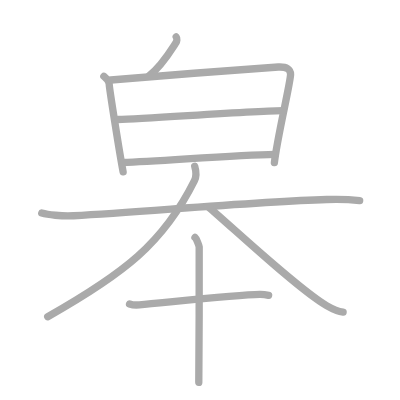
t = 0.00 s
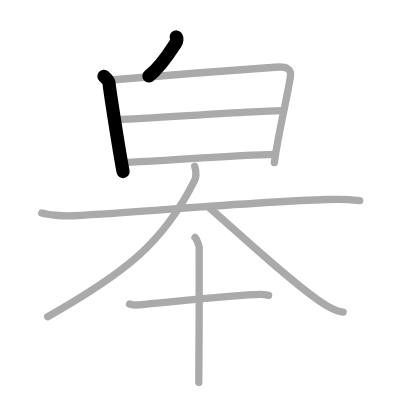
t = 2.00 s
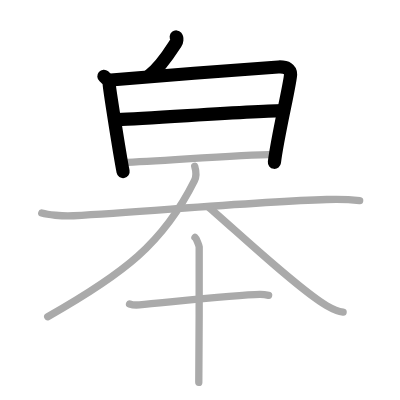
t = 4.00 s
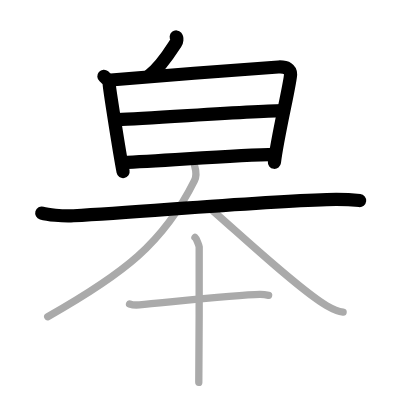
t = 6.00 s
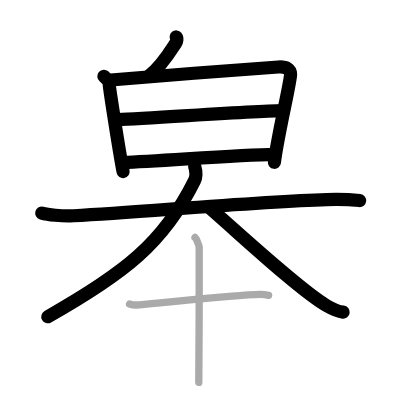
t = 8.00 s
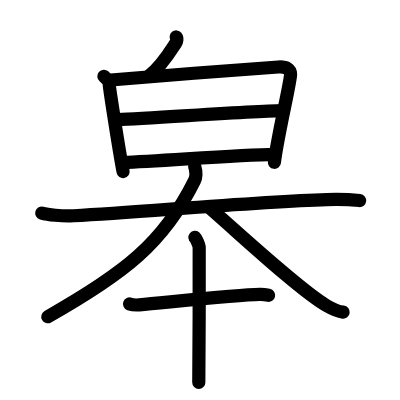
t = 10.00 s

The animated SVG that drew these frames (rendered in a browser with its animation timeline set to each time). Animation: 10 SMIL elements (animate=10); one cycle of 10.00 s.

<?xml version="1.0" standalone="no"?>
<!DOCTYPE svg PUBLIC "-//W3C//DTD SVG 1.1//EN"   "http://www.w3.org/Graphics/SVG/1.1/DTD/svg11.dtd">
<svg width="400px" height="400px"  version="1.1" xmlns="http://www.w3.org/2000/svg">
  <defs>
    <marker id="Triangle" viewBox="0 0 10 10" refX="0" refY="5" markerUnits="strokeWidth" markerWidth="3" style="stroke-opacity:0%;fill:#aaaaaa;" markerHeight="2" orient="auto">
      <path d="M 0 0 L 10 5 L 0 10 z" />
    </marker>
    
    <marker id="Arrow" viewBox="0 0 10 10" refX="5" refY="5" markerUnits="strokeWidth" markerWidth="1.8" style="stroke-opacity:0%;fill:#770000;" markerHeight="2" orient="auto">
      <path d="M 0 4 L 6 4 L 4 1 L 10 5 L 4 9 L 6 6 L 0 6 z" />
        <circle cx="5" cy="5" r="5" />
      </marker>
    
    <marker id="TriangleRed" viewBox="0 0 10 10" refX="0" refY="5" markerUnits="strokeWidth" markerWidth="3" style="stroke-opacity:0%;fill:#CC0000;" markerHeight="2" orient="auto">
      <path d="M 0 0 L 10 5 L 0 10 z" />
    </marker>
    
    <marker id="ArrowRed" viewBox="0 0 10 10" refX="5" refY="5" markerUnits="strokeWidth" markerWidth="1.8" style="stroke-opacity:0%;fill:#CC0000;" markerHeight="2" orient="auto">
      <path d="M 0 4 L 6 4 L 4 1 L 10 5 L 4 9 L 6 6 L 0 6 z" />
        <circle cx="5" cy="5" r="5" />
      </marker>
    
  </defs>
  
  <path style="fill:#ffffff; fill-opacity:100%; fill-rule:evenodd; stroke-width:0;" d="M 0 0 L 400px 0 L 400px 400px L 0 400px L 0 0" />

  <g transform="scale(3.6697247706422 3.6697247706422)">
<path style="fill:none; fill-opacity:0%; fill-rule:evenodd; stroke:#aaaaaa; stroke-opacity:100%; stroke-width: 1.5pt; stroke-linejoin:round; stroke-linecap:round;" d="M48.02 10.07c0.32 0.39 0.15 1.24-0.05 1.53c-1.59 2.45-3.95 6.45-7.44 9.13"></path>
<path style="fill:none; fill-opacity:0%; fill-rule:evenodd; stroke:#aaaaaa; stroke-opacity:100%; stroke-width: 1.5pt; stroke-linejoin:round; stroke-linecap:round;" d="M28.31 20.79c0.73 0.63 1.46 1.41 1.46 2.24c0 0.84 2.72 18.22 3.78 23.79"></path>
<path style="fill:none; fill-opacity:0%; fill-rule:evenodd; stroke:#aaaaaa; stroke-opacity:100%; stroke-width: 1.5pt; stroke-linejoin:round; stroke-linecap:round;" d="M30.21 21.8c5.29-0.5 41.88-3.36 45.63-3.54c2.38-0.11 3.35 0.69 3.34 2.01c-0.01 2.26-3.63 17.12-4.41 24.04"></path>
<path style="fill:none; fill-opacity:0%; fill-rule:evenodd; stroke:#aaaaaa; stroke-opacity:100%; stroke-width: 1.5pt; stroke-linejoin:round; stroke-linecap:round;" d="M32.16 32.57c8.63-0.32 38.72-2.43 45.02-2.43"></path>
<path style="fill:none; fill-opacity:0%; fill-rule:evenodd; stroke:#aaaaaa; stroke-opacity:100%; stroke-width: 1.5pt; stroke-linejoin:round; stroke-linecap:round;" d="M33.49 44.28c10.33-0.34 30.42-2.07 41.43-2.22"></path>
<path style="fill:none; fill-opacity:0%; fill-rule:evenodd; stroke:#aaaaaa; stroke-opacity:100%; stroke-width: 1.5pt; stroke-linejoin:round; stroke-linecap:round;" d="M11.38 58.06c1.5 0.43 5.49 0.93 8.66 0.74c21.49-1.27 49.7-3.82 68.99-4.43c3.32-0.11 5.98-0.05 8.98 0.28"></path>
<path style="fill:none; fill-opacity:0%; fill-rule:evenodd; stroke:#aaaaaa; stroke-opacity:100%; stroke-width: 1.5pt; stroke-linejoin:round; stroke-linecap:round;" d="M53.06 45.32c0.44 1.5 0.47 2.84-0.07 3.92C44.5 66.32 33.75 74.57 13 86.32"></path>
<path style="fill:none; fill-opacity:0%; fill-rule:evenodd; stroke:#aaaaaa; stroke-opacity:100%; stroke-width: 1.5pt; stroke-linejoin:round; stroke-linecap:round;" d="M57 56.57c7.38 6.33 24.61 22.47 31.98 26.71c2.51 1.44 3.38 1.66 4.52 1.79"></path>
<path style="fill:none; fill-opacity:0%; fill-rule:evenodd; stroke:#aaaaaa; stroke-opacity:100%; stroke-width: 1.5pt; stroke-linejoin:round; stroke-linecap:round;" d="M35.3 82.83c0.7 0.25 1.97 0.31 2.67 0.25c8.84-0.81 26.7-2.76 32.8-2.85c1.16-0.02 1.85 0.12 2.43 0.24"></path>
<path style="fill:none; fill-opacity:0%; fill-rule:evenodd; stroke:#aaaaaa; stroke-opacity:100%; stroke-width: 1.5pt; stroke-linejoin:round; stroke-linecap:round;" d="M53.13 64.7c0.35 0.28 1.08 2.07 1.15 2.62c0.07 0.55-0.04 33.42-0.11 36.88"></path>

<path style="fill:none; fill-opacity:0%; fill-rule:evenodd; stroke:#000000; stroke-opacity:100%; stroke-width: 2.7pt; stroke-linejoin:round; stroke-linecap:round;" d="M48.02 10.07c0.32 0.39 0.15 1.24-0.05 1.53c-1.59 2.45-3.95 6.45-7.44 9.13" pathLength="100" stroke-dashoffset="100" stroke-dasharray="100 105"><animate id="dashAnim1" attributeName="stroke-dashoffset" from="100" to="0" dur="1s" calcMode="linear" fill="freeze"/></path>
<path style="fill:none; fill-opacity:0%; fill-rule:evenodd; stroke:#000000; stroke-opacity:100%; stroke-width: 2.7pt; stroke-linejoin:round; stroke-linecap:round;" d="M28.31 20.79c0.73 0.63 1.46 1.41 1.46 2.24c0 0.84 2.72 18.22 3.78 23.79" pathLength="100" stroke-dashoffset="100" stroke-dasharray="100 105"><animate id="dashAnim2" attributeName="stroke-dashoffset" from="100" to="0" dur="1s" calcMode="linear" begin="dashAnim1.end" fill="freeze"/></path>
<path style="fill:none; fill-opacity:0%; fill-rule:evenodd; stroke:#000000; stroke-opacity:100%; stroke-width: 2.7pt; stroke-linejoin:round; stroke-linecap:round;" d="M30.21 21.8c5.29-0.5 41.88-3.36 45.63-3.54c2.38-0.11 3.35 0.69 3.34 2.01c-0.01 2.26-3.63 17.12-4.41 24.04" pathLength="100" stroke-dashoffset="100" stroke-dasharray="100 105"><animate id="dashAnim3" attributeName="stroke-dashoffset" from="100" to="0" dur="1s" calcMode="linear" begin="dashAnim2.end" fill="freeze"/></path>
<path style="fill:none; fill-opacity:0%; fill-rule:evenodd; stroke:#000000; stroke-opacity:100%; stroke-width: 2.7pt; stroke-linejoin:round; stroke-linecap:round;" d="M32.16 32.57c8.63-0.32 38.72-2.43 45.02-2.43" pathLength="100" stroke-dashoffset="100" stroke-dasharray="100 105"><animate id="dashAnim4" attributeName="stroke-dashoffset" from="100" to="0" dur="1s" calcMode="linear" begin="dashAnim3.end" fill="freeze"/></path>
<path style="fill:none; fill-opacity:0%; fill-rule:evenodd; stroke:#000000; stroke-opacity:100%; stroke-width: 2.7pt; stroke-linejoin:round; stroke-linecap:round;" d="M33.49 44.28c10.33-0.34 30.42-2.07 41.43-2.22" pathLength="100" stroke-dashoffset="100" stroke-dasharray="100 105"><animate id="dashAnim5" attributeName="stroke-dashoffset" from="100" to="0" dur="1s" calcMode="linear" begin="dashAnim4.end" fill="freeze"/></path>
<path style="fill:none; fill-opacity:0%; fill-rule:evenodd; stroke:#000000; stroke-opacity:100%; stroke-width: 2.7pt; stroke-linejoin:round; stroke-linecap:round;" d="M11.38 58.06c1.5 0.43 5.49 0.93 8.66 0.74c21.49-1.27 49.7-3.82 68.99-4.43c3.32-0.11 5.98-0.05 8.98 0.28" pathLength="100" stroke-dashoffset="100" stroke-dasharray="100 105"><animate id="dashAnim6" attributeName="stroke-dashoffset" from="100" to="0" dur="1s" calcMode="linear" begin="dashAnim5.end" fill="freeze"/></path>
<path style="fill:none; fill-opacity:0%; fill-rule:evenodd; stroke:#000000; stroke-opacity:100%; stroke-width: 2.7pt; stroke-linejoin:round; stroke-linecap:round;" d="M53.06 45.32c0.44 1.5 0.47 2.84-0.07 3.92C44.5 66.32 33.75 74.57 13 86.32" pathLength="100" stroke-dashoffset="100" stroke-dasharray="100 105"><animate id="dashAnim7" attributeName="stroke-dashoffset" from="100" to="0" dur="1s" calcMode="linear" begin="dashAnim6.end" fill="freeze"/></path>
<path style="fill:none; fill-opacity:0%; fill-rule:evenodd; stroke:#000000; stroke-opacity:100%; stroke-width: 2.7pt; stroke-linejoin:round; stroke-linecap:round;" d="M57 56.57c7.38 6.33 24.61 22.47 31.98 26.71c2.51 1.44 3.38 1.66 4.52 1.79" pathLength="100" stroke-dashoffset="100" stroke-dasharray="100 105"><animate id="dashAnim8" attributeName="stroke-dashoffset" from="100" to="0" dur="1s" calcMode="linear" begin="dashAnim7.end" fill="freeze"/></path>
<path style="fill:none; fill-opacity:0%; fill-rule:evenodd; stroke:#000000; stroke-opacity:100%; stroke-width: 2.7pt; stroke-linejoin:round; stroke-linecap:round;" d="M35.3 82.83c0.7 0.25 1.97 0.31 2.67 0.25c8.84-0.81 26.7-2.76 32.8-2.85c1.16-0.02 1.85 0.12 2.43 0.24" pathLength="100" stroke-dashoffset="100" stroke-dasharray="100 105"><animate id="dashAnim9" attributeName="stroke-dashoffset" from="100" to="0" dur="1s" calcMode="linear" begin="dashAnim8.end" fill="freeze"/></path>
<path style="fill:none; fill-opacity:0%; fill-rule:evenodd; stroke:#000000; stroke-opacity:100%; stroke-width: 2.7pt; stroke-linejoin:round; stroke-linecap:round;" d="M53.13 64.7c0.35 0.28 1.08 2.07 1.15 2.62c0.07 0.55-0.04 33.42-0.11 36.88" pathLength="100" stroke-dashoffset="100" stroke-dasharray="100 105"><animate id="dashAnim10" attributeName="stroke-dashoffset" from="100" to="0" dur="1s" calcMode="linear" begin="dashAnim9.end" fill="freeze"/></path>

</g>

</svg>  
          
